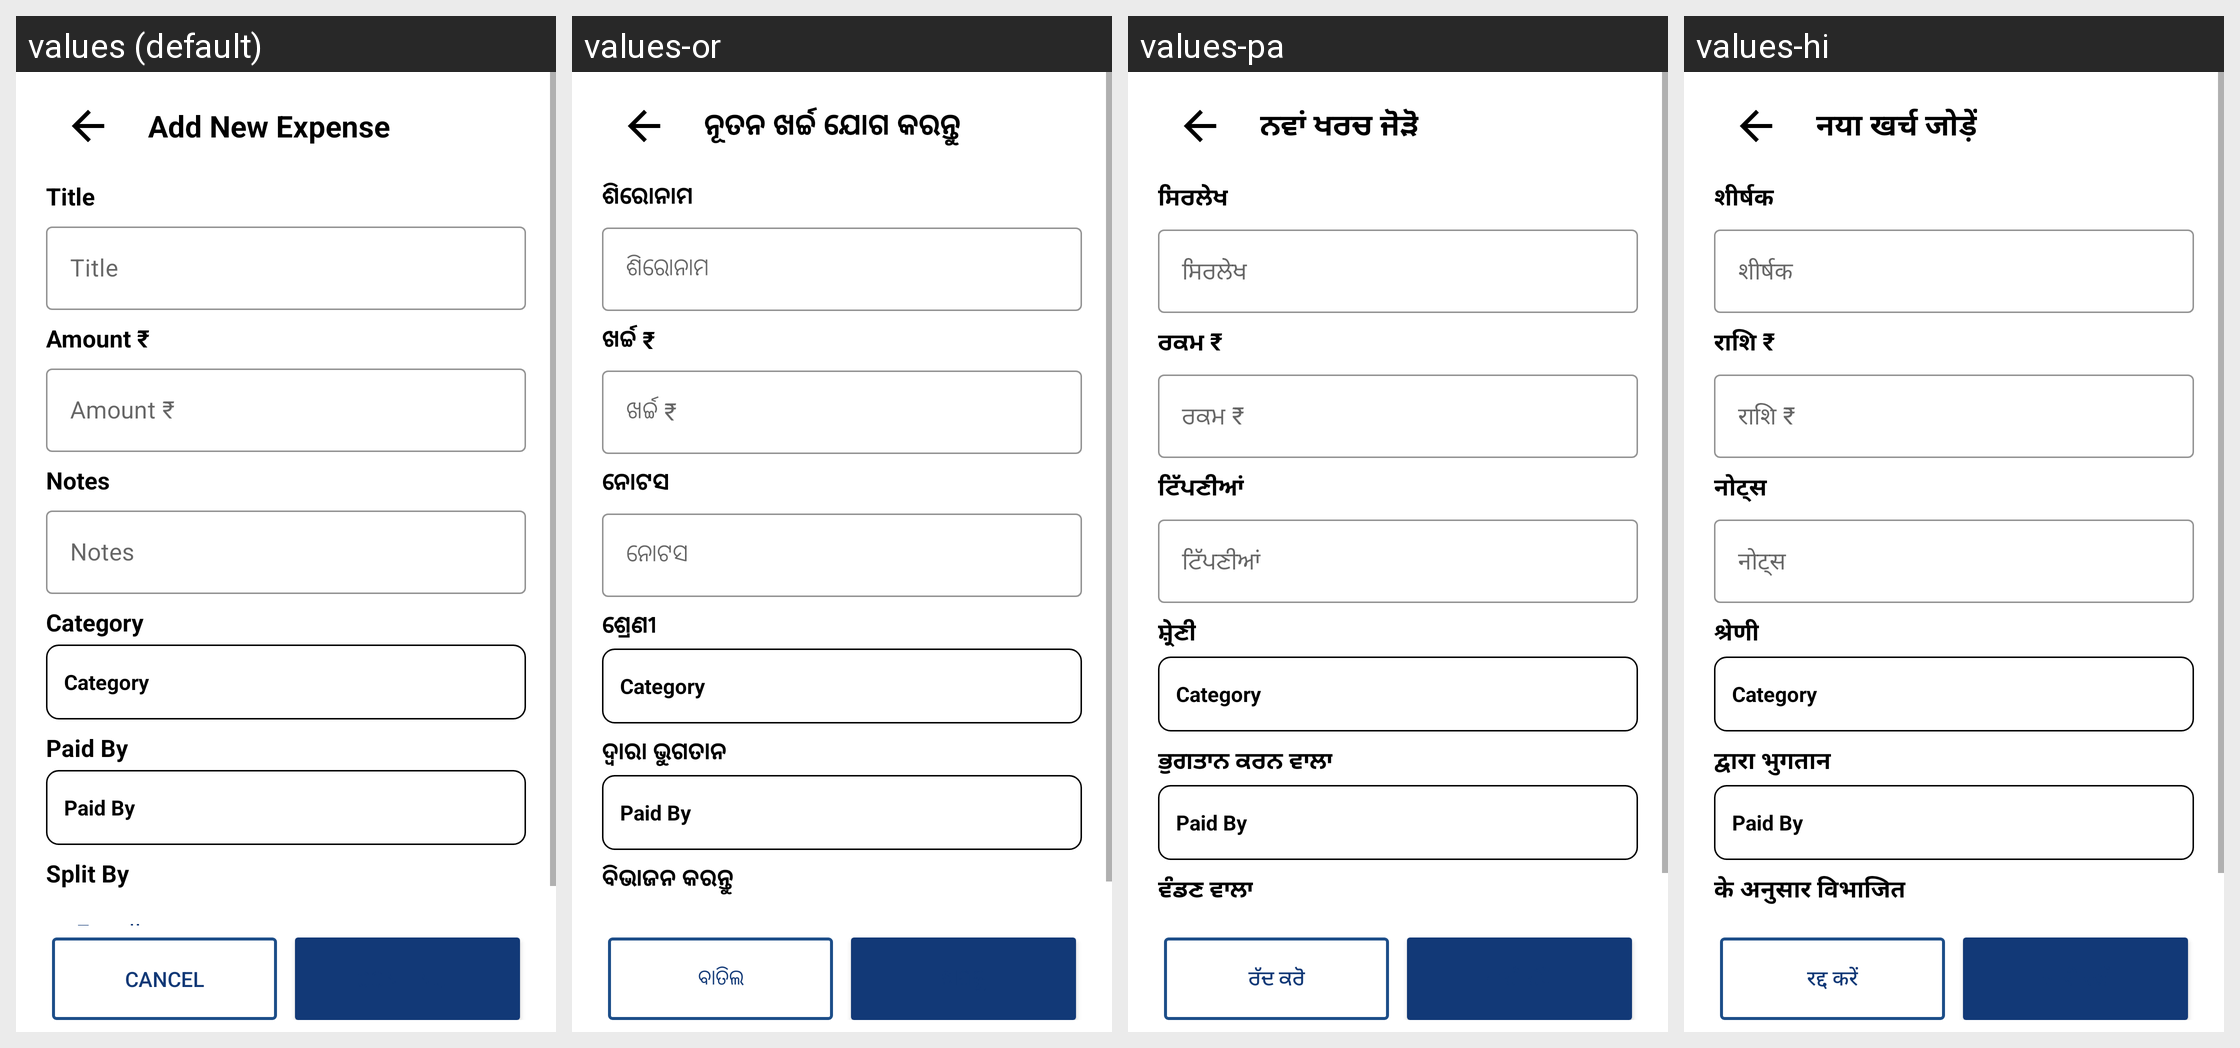

The same Android screen rendered under several of its app's locales, left to right. List the strings drawn on it with the default value and each locale's translation.
Android screen res/layout/activity_add_expense.xml rendered under 4 locales, left to right: values (default), values-or, values-pa, values-hi. Device: Nexus 5 (rendered at 1080×1920; each locale shown at half size, 540×960, under a caption strip naming it); theme AppTheme.
Other locales in the repository, not shown: values-as, values-bho, values-bn, values-gu, values-har, values-kn, values-ml, values-mr, values-raj, values-ta, values-te.
Strings drawn on this screen, with the default value and each locale's value (text and hints the layout hard-codes, and strings that could not be matched under every locale, appear in the picture but are not listed):

new_expense
  values: Add New Expense
  values-or: ନୂତନ ଖର୍ଚ୍ଚ ଯୋଗ କରନ୍ତୁ
  values-pa: ਨਵਾਂ ਖਰਚ ਜੋੜੋ
  values-hi: नया खर्च जोड़ें

tv_title
  values: Title
  values-or: ଶିରୋନାମ
  values-pa: ਸਿਰਲੇਖ
  values-hi: शीर्षक

tv_amount
  values: Amount ₹
  values-or: ଖର୍ଚ୍ଚ ₹
  values-pa: ਰਕਮ ₹
  values-hi: राशि ₹

tv_notes
  values: Notes
  values-or: ନୋଟସ
  values-pa: ਟਿੱਪਣੀਆਂ
  values-hi: नोट्स

tv_category
  values: Category
  values-or: ଶ୍ରେଣୀ
  values-pa: ਸ਼੍ਰੇਣੀ
  values-hi: श्रेणी

tv_paidby
  values: Paid By
  values-or: ଦ୍ୱାରା ଭୁଗତାନ
  values-pa: ਭੁਗਤਾਨ ਕਰਨ ਵਾਲਾ
  values-hi: द्वारा भुगतान

tv_split_by
  values: Split By
  values-or: ବିଭାଜନ କରନ୍ତୁ
  values-pa: ਵੰਡਣ ਵਾਲਾ
  values-hi: के अनुसार विभाजित

btn_cancel
  values: Cancel
  values-or: ବାତିଲ
  values-pa: ਰੱਦ ਕਰੋ
  values-hi: रद्द करें
